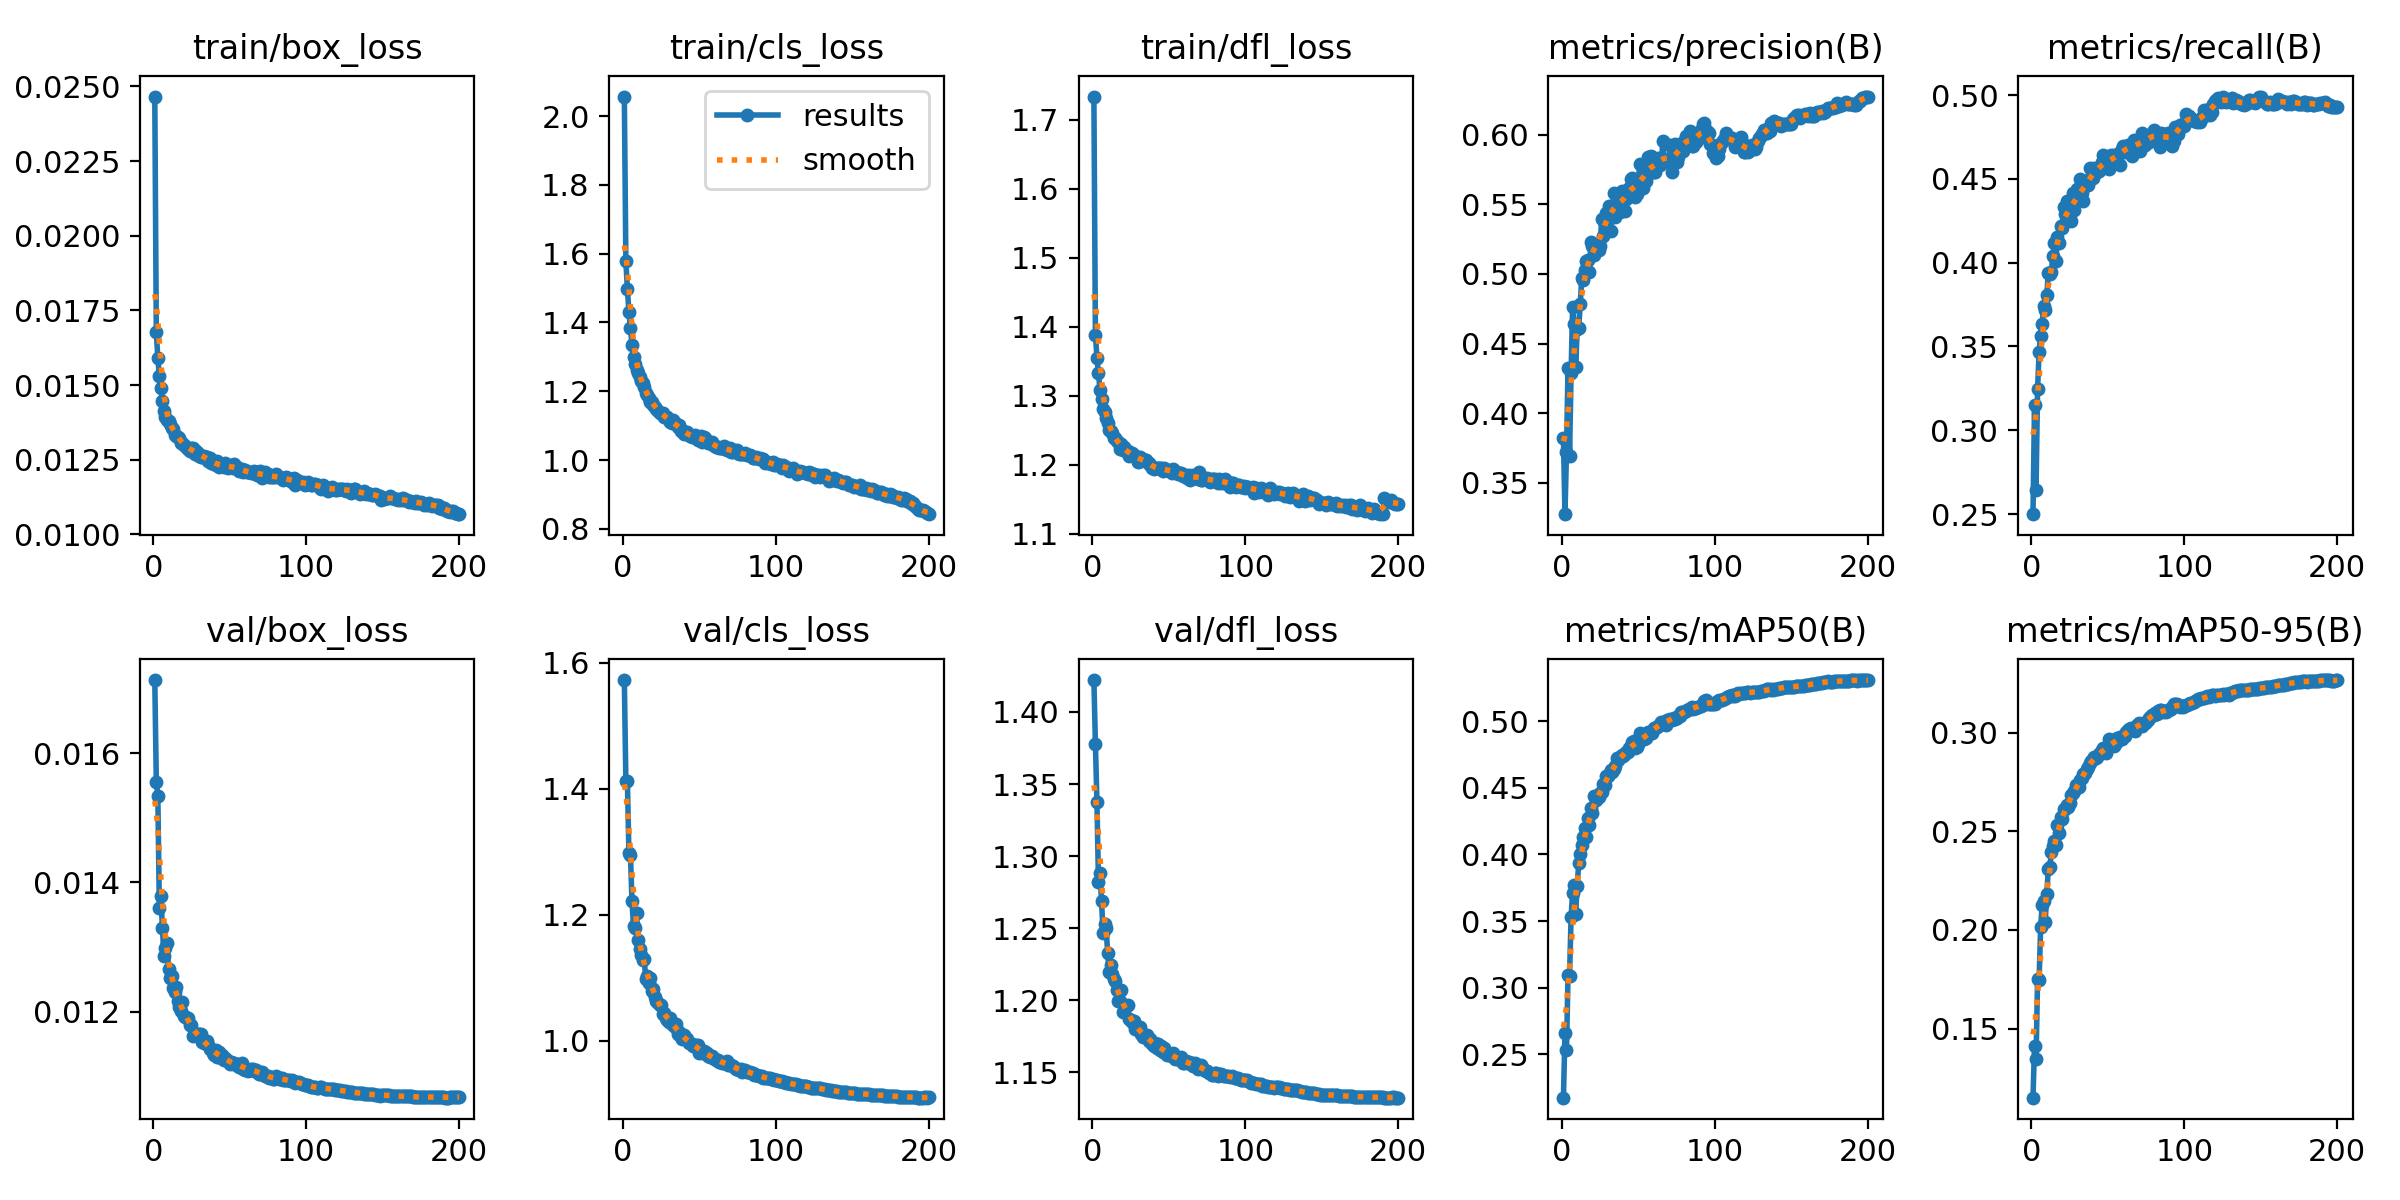

The data file committed next to this chart (first rows):
epoch, train/box_loss, train/cls_loss, train/dfl_loss, metrics/precision(B), metrics/recall(B), metrics/mAP50(B), metrics/mAP50-95(B), val/box_loss, val/cls_loss, val/dfl_loss, lr/pg0, lr/pg1, lr/pg2
1, 0.02466, 2.057, 1.734, 0.3822, 0.2499, 0.2176, 0.115, 0.01713, 1.572, 1.422, 0.03441, 0.001066, 0.001066
2, 0.01677, 1.578, 1.388, 0.3275, 0.315, 0.2663, 0.141, 0.01556, 1.412, 1.378, 0.0188, 0.002123, 0.002123
3, 0.0159, 1.497, 1.355, 0.3723, 0.2645, 0.2531, 0.1344, 0.01533, 1.412, 1.338, 0.003181, 0.003171, 0.003171
4, 0.01531, 1.431, 1.332, 0.4327, 0.3245, 0.3097, 0.1751, 0.0136, 1.297, 1.282, 0.003158, 0.003158, 0.003158
5, 0.01491, 1.383, 1.309, 0.3696, 0.347, 0.3089, 0.1745, 0.01379, 1.296, 1.288, 0.003158, 0.003158, 0.003158
6, 0.01447, 1.335, 1.296, 0.4287, 0.3564, 0.353, 0.2014, 0.01329, 1.222, 1.269, 0.003144, 0.003144, 0.003144
7, 0.01412, 1.298, 1.28, 0.4765, 0.3634, 0.3713, 0.2124, 0.01286, 1.182, 1.247, 0.00313, 0.00313, 0.00313
8, 0.01392, 1.28, 1.277, 0.4638, 0.3743, 0.3768, 0.2145, 0.01298, 1.179, 1.253, 0.003116, 0.003116, 0.003116
9, 0.01383, 1.261, 1.267, 0.433, 0.3719, 0.3557, 0.2042, 0.01306, 1.203, 1.25, 0.003101, 0.003101, 0.003101
10, 0.01381, 1.252, 1.261, 0.4603, 0.3805, 0.3764, 0.2184, 0.01266, 1.161, 1.233, 0.003087, 0.003087, 0.003087
11, 0.01369, 1.241, 1.25, 0.4614, 0.3938, 0.3936, 0.2306, 0.01252, 1.146, 1.22, 0.003073, 0.003073, 0.003073
12, 0.01358, 1.231, 1.249, 0.4784, 0.3933, 0.4006, 0.2318, 0.01255, 1.137, 1.224, 0.003059, 0.003059, 0.003059
13, 0.01352, 1.224, 1.245, 0.497, 0.3945, 0.4067, 0.2396, 0.01237, 1.128, 1.218, 0.003045, 0.003045, 0.003045
14, 0.01334, 1.212, 1.239, 0.4955, 0.4039, 0.4131, 0.2423, 0.01231, 1.13, 1.214, 0.003031, 0.003031, 0.003031
15, 0.0133, 1.196, 1.238, 0.503, 0.4115, 0.4199, 0.2452, 0.01238, 1.098, 1.214, 0.003017, 0.003017, 0.003017
16, 0.01328, 1.188, 1.234, 0.5092, 0.4013, 0.4131, 0.2433, 0.01217, 1.104, 1.208, 0.003003, 0.003003, 0.003003
17, 0.01324, 1.181, 1.233, 0.5103, 0.4152, 0.4276, 0.2532, 0.01208, 1.092, 1.2, 0.002989, 0.002989, 0.002989
18, 0.01306, 1.168, 1.223, 0.5015, 0.412, 0.4222, 0.2491, 0.01201, 1.1, 1.2, 0.002975, 0.002975, 0.002975
19, 0.01306, 1.168, 1.23, 0.5231, 0.4219, 0.4347, 0.2572, 0.01215, 1.079, 1.207, 0.002961, 0.002961, 0.002961
20, 0.01301, 1.16, 1.222, 0.5201, 0.4206, 0.4314, 0.256, 0.01193, 1.083, 1.192, 0.002947, 0.002947, 0.002947
21, 0.01295, 1.155, 1.225, 0.5136, 0.4329, 0.4435, 0.2611, 0.01192, 1.07, 1.192, 0.002933, 0.002933, 0.002933
22, 0.01291, 1.149, 1.22, 0.5208, 0.429, 0.4411, 0.2612, 0.01191, 1.064, 1.196, 0.002918, 0.002918, 0.002918
23, 0.01285, 1.144, 1.22, 0.5218, 0.437, 0.444, 0.2634, 0.0119, 1.06, 1.197, 0.002904, 0.002904, 0.002904
24, 0.01279, 1.135, 1.212, 0.5168, 0.4287, 0.4428, 0.2625, 0.0118, 1.058, 1.187, 0.00289, 0.00289, 0.00289
25, 0.01289, 1.138, 1.215, 0.5198, 0.4288, 0.4459, 0.2645, 0.0118, 1.057, 1.186, 0.002876, 0.002876, 0.002876
26, 0.01291, 1.136, 1.217, 0.5391, 0.4248, 0.4466, 0.2683, 0.01163, 1.043, 1.185, 0.002862, 0.002862, 0.002862
27, 0.0127, 1.124, 1.215, 0.5272, 0.4415, 0.4526, 0.2695, 0.01166, 1.044, 1.185, 0.002848, 0.002848, 0.002848
28, 0.01278, 1.127, 1.212, 0.5358, 0.4312, 0.4518, 0.2704, 0.01166, 1.037, 1.18, 0.002834, 0.002834, 0.002834
29, 0.01273, 1.124, 1.211, 0.5437, 0.4404, 0.4587, 0.2733, 0.01165, 1.034, 1.181, 0.00282, 0.00282, 0.00282
30, 0.01264, 1.116, 1.203, 0.5409, 0.4441, 0.4592, 0.273, 0.01165, 1.03, 1.181, 0.002806, 0.002806, 0.002806
31, 0.0126, 1.111, 1.212, 0.5486, 0.4376, 0.4601, 0.2726, 0.01166, 1.036, 1.181, 0.002792, 0.002792, 0.002792
32, 0.01261, 1.107, 1.204, 0.5308, 0.4498, 0.4632, 0.2761, 0.01153, 1.027, 1.177, 0.002778, 0.002778, 0.002778
33, 0.01264, 1.116, 1.208, 0.5463, 0.4417, 0.4617, 0.277, 0.01151, 1.026, 1.175, 0.002763, 0.002763, 0.002763
34, 0.01261, 1.108, 1.207, 0.5582, 0.4369, 0.4637, 0.279, 0.01151, 1.022, 1.175, 0.002749, 0.002749, 0.002749
35, 0.01258, 1.104, 1.207, 0.5407, 0.4456, 0.466, 0.2795, 0.01154, 1.027, 1.175, 0.002735, 0.002735, 0.002735
36, 0.01247, 1.096, 1.204, 0.5554, 0.4477, 0.4721, 0.2817, 0.01148, 1.011, 1.176, 0.002721, 0.002721, 0.002721
37, 0.01256, 1.101, 1.203, 0.553, 0.4465, 0.4705, 0.2825, 0.01142, 1.015, 1.172, 0.002707, 0.002707, 0.002707
38, 0.0124, 1.086, 1.2, 0.5446, 0.4563, 0.4734, 0.2845, 0.01142, 1.006, 1.173, 0.002693, 0.002693, 0.002693
39, 0.01242, 1.086, 1.196, 0.5593, 0.4508, 0.4745, 0.2853, 0.01136, 1.002, 1.169, 0.002679, 0.002679, 0.002679
40, 0.01235, 1.076, 1.193, 0.5533, 0.4507, 0.4741, 0.2866, 0.01133, 1.009, 1.169, 0.002665, 0.002665, 0.002665
41, 0.01232, 1.079, 1.195, 0.5453, 0.4566, 0.4753, 0.2878, 0.01141, 1.004, 1.171, 0.002651, 0.002651, 0.002651
42, 0.01246, 1.081, 1.196, 0.5534, 0.4556, 0.4767, 0.2869, 0.0113, 1.003, 1.167, 0.002637, 0.002637, 0.002637
43, 0.01227, 1.073, 1.195, 0.5587, 0.454, 0.477, 0.2877, 0.01137, 0.997, 1.17, 0.002623, 0.002623, 0.002623
44, 0.01229, 1.071, 1.195, 0.5618, 0.4546, 0.48, 0.2892, 0.01128, 0.997, 1.166, 0.002609, 0.002609, 0.002609
45, 0.01232, 1.067, 1.195, 0.5681, 0.4559, 0.4816, 0.2897, 0.01133, 0.9954, 1.169, 0.002595, 0.002595, 0.002595
46, 0.01227, 1.069, 1.191, 0.569, 0.4598, 0.4843, 0.2913, 0.01126, 0.9925, 1.164, 0.00258, 0.00258, 0.00258
47, 0.01239, 1.072, 1.195, 0.5568, 0.4645, 0.485, 0.2921, 0.01129, 0.9922, 1.167, 0.002566, 0.002566, 0.002566
48, 0.01229, 1.064, 1.192, 0.5549, 0.4577, 0.4801, 0.2901, 0.01126, 0.9941, 1.164, 0.002552, 0.002552, 0.002552
49, 0.01221, 1.059, 1.192, 0.5571, 0.4626, 0.4806, 0.2898, 0.01124, 0.993, 1.162, 0.002538, 0.002538, 0.002538
50, 0.01225, 1.061, 1.191, 0.5678, 0.4577, 0.4831, 0.2928, 0.01119, 0.9817, 1.162, 0.002524, 0.002524, 0.002524
51, 0.01232, 1.069, 1.192, 0.5792, 0.4561, 0.4914, 0.2965, 0.01122, 0.9828, 1.162, 0.00251, 0.00251, 0.00251
52, 0.01221, 1.054, 1.187, 0.5621, 0.4642, 0.4876, 0.2951, 0.01121, 0.9812, 1.162, 0.002496, 0.002496, 0.002496
53, 0.01236, 1.068, 1.194, 0.562, 0.4623, 0.4862, 0.2942, 0.01121, 0.9846, 1.163, 0.002482, 0.002482, 0.002482
54, 0.01222, 1.063, 1.191, 0.5715, 0.4642, 0.4862, 0.2932, 0.01118, 0.9824, 1.159, 0.002468, 0.002468, 0.002468
55, 0.01227, 1.057, 1.19, 0.567, 0.4643, 0.4875, 0.2944, 0.01119, 0.9814, 1.161, 0.002454, 0.002454, 0.002454
56, 0.01211, 1.05, 1.187, 0.5839, 0.4618, 0.4917, 0.2972, 0.01114, 0.977, 1.159, 0.00244, 0.00244, 0.00244
57, 0.01217, 1.048, 1.187, 0.5768, 0.4656, 0.4907, 0.2973, 0.01116, 0.9752, 1.159, 0.002426, 0.002426, 0.002426
58, 0.01219, 1.051, 1.187, 0.5847, 0.4585, 0.4912, 0.2979, 0.0112, 0.9756, 1.161, 0.002412, 0.002412, 0.002412
59, 0.0121, 1.042, 1.184, 0.5733, 0.4676, 0.4912, 0.2965, 0.01112, 0.9735, 1.157, 0.002397, 0.002397, 0.002397
60, 0.01215, 1.042, 1.185, 0.5732, 0.4699, 0.4946, 0.2982, 0.0111, 0.9722, 1.156, 0.002383, 0.002383, 0.002383
... 140 more rows
